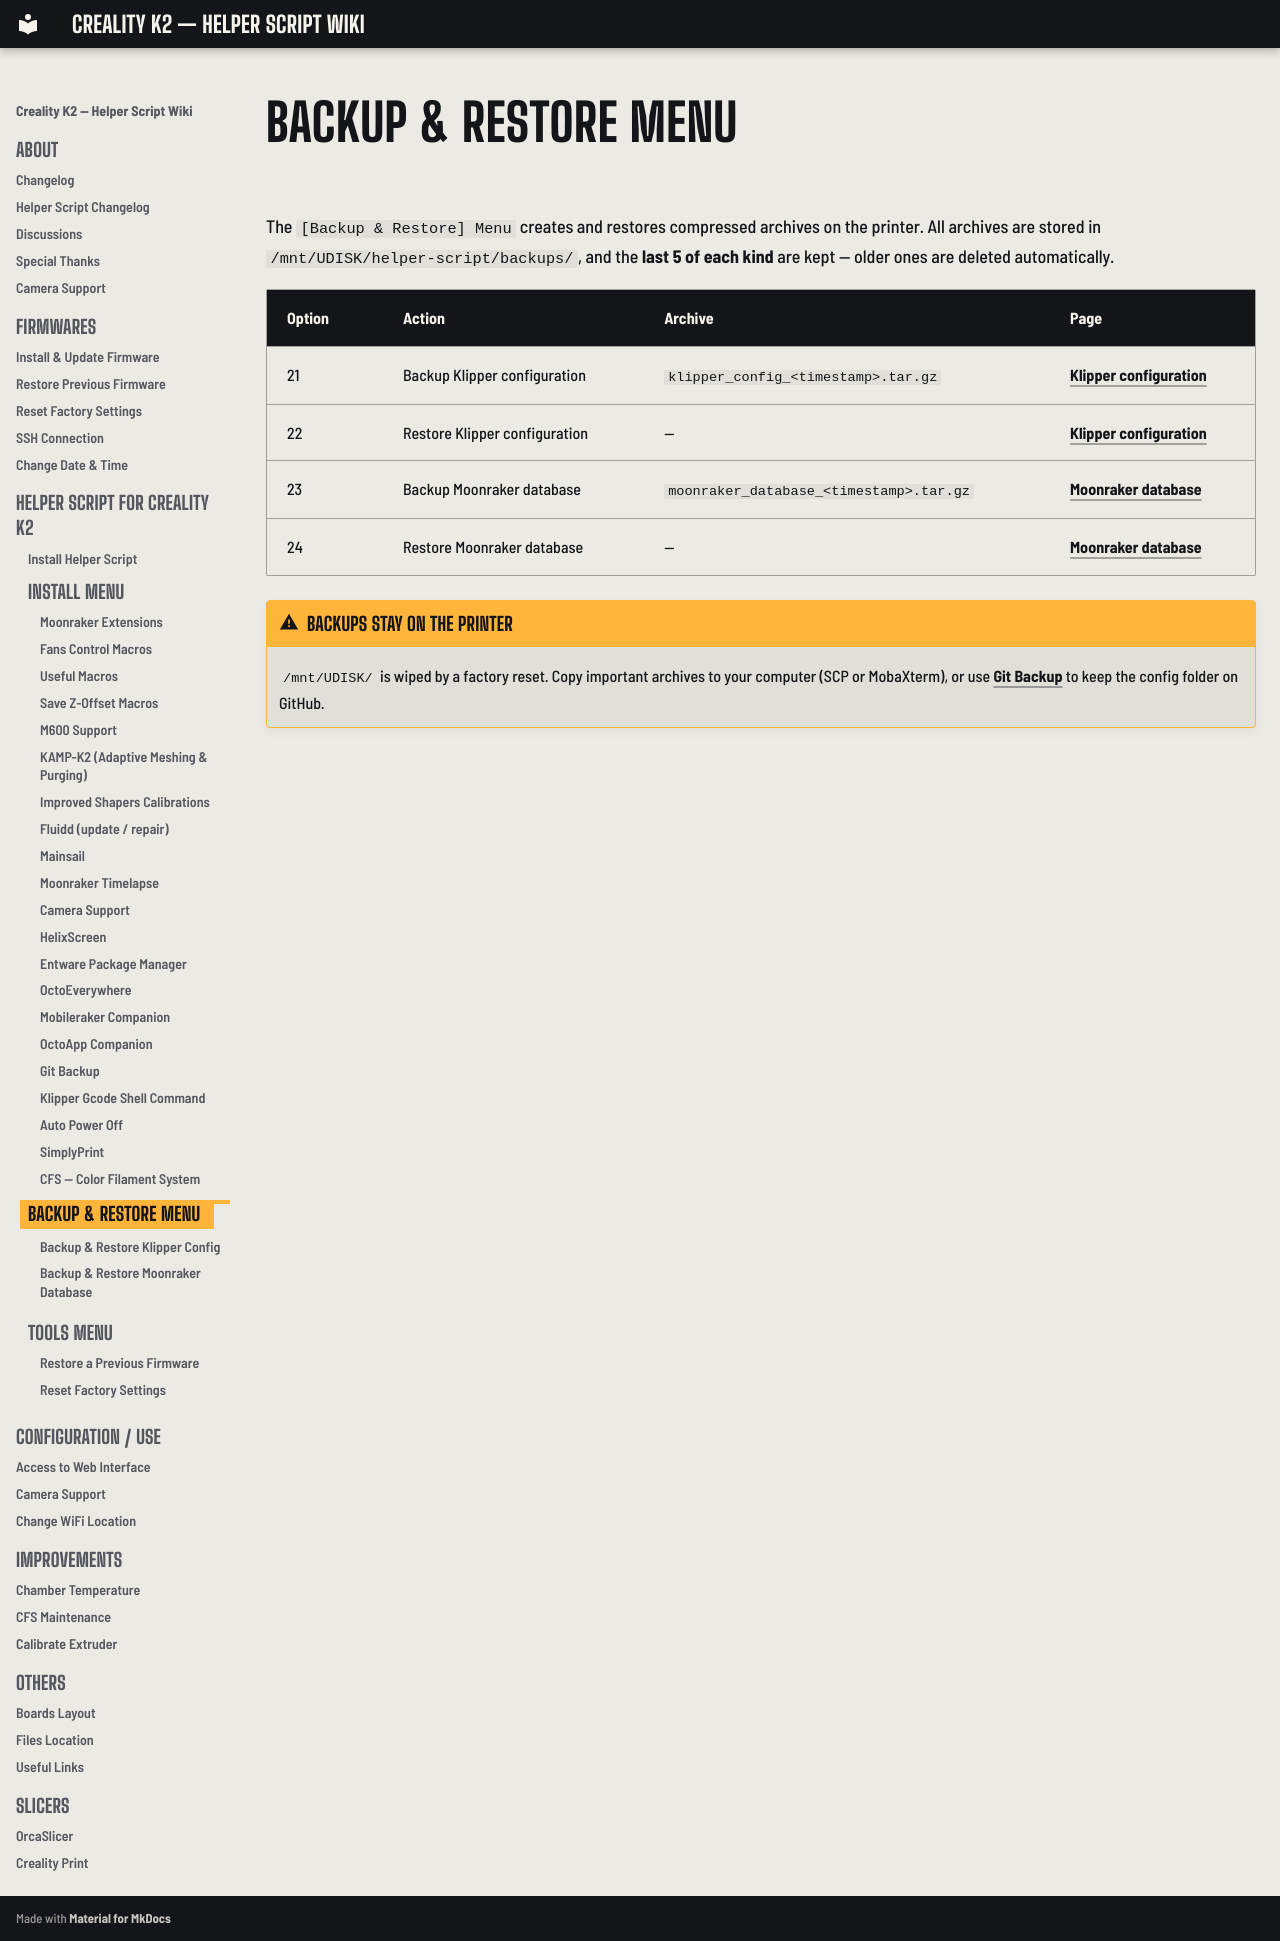

repository: bbraeu/Creality-Helper-Script-Wiki-K2 · page: helper-script/backup-menu/index.html · generator: mkdocs

# Backup & Restore Menu

The `[Backup & Restore] Menu` creates and restores compressed archives on the printer. All archives are stored in `/mnt/UDISK/helper-script/backups/`, and the **last 5 of each kind** are kept — older ones are deleted automatically.

| Option | Action | Archive | Page |
|---|---|---|---|
| 21 | Backup Klipper configuration | `klipper_config_<timestamp>.tar.gz` | [Klipper configuration](../backup-and-restore-klipper-configuration-files.md) |
| 22 | Restore Klipper configuration | — | [Klipper configuration](../backup-and-restore-klipper-configuration-files.md) |
| 23 | Backup Moonraker database | `moonraker_database_<timestamp>.tar.gz` | [Moonraker database](../backup-and-restore-moonraker-database.md) |
| 24 | Restore Moonraker database | — | [Moonraker database](../backup-and-restore-moonraker-database.md) |

!!! warning "Backups stay on the printer"
    `/mnt/UDISK/` is wiped by a factory reset. Copy important archives to your computer (SCP or MobaXterm), or use [Git Backup](../git-backup.md) to keep the config folder on GitHub.
